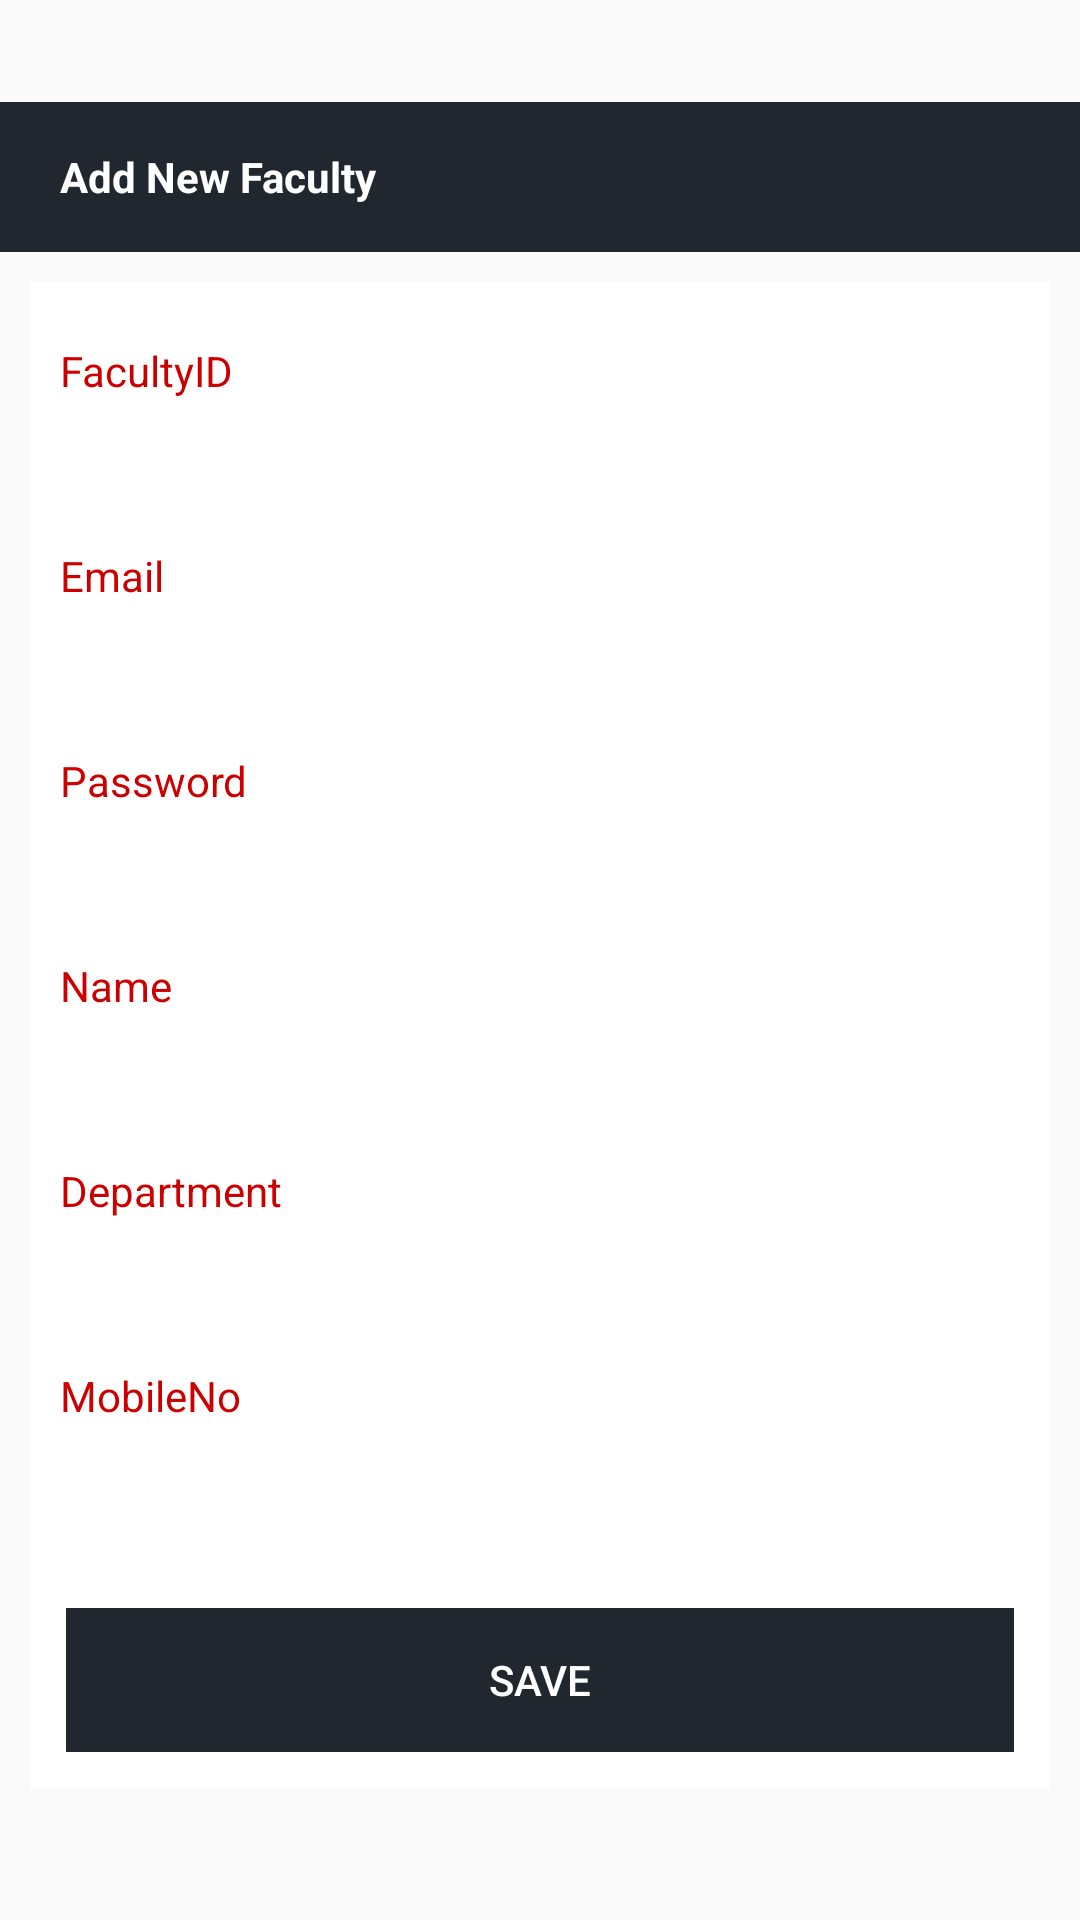

This screen was rendered from an Android layout file. Write that file and the resources it references.
<!-- AndroidManifest.xml: application theme AppTheme -->
<!-- res/layout/activity_new_faculity.xml -->
<RelativeLayout xmlns:android="http://schemas.android.com/apk/res/android"
    xmlns:tools="http://schemas.android.com/tools" android:layout_width="match_parent"
    android:layout_height="match_parent"
    tools:context="com.lko.my.gris.Faculty.NewFaculityActivity">


    <ScrollView
        android:layout_width="fill_parent"
        android:layout_height="fill_parent">


        <LinearLayout
            android:layout_gravity="center"
            android:orientation="vertical"
            android:layout_width="fill_parent"
            android:layout_height="fill_parent">

    <LinearLayout
        android:id="@+id/linear_actionbar"
        android:background="#20272F"
        android:orientation="horizontal"
        android:layout_width="fill_parent"
        android:layout_height="50dp">

        <ImageView
            android:padding="10dp"
            android:layout_gravity="center"
            android:src="@mipmap/home"
            android:layout_width="wrap_content"
            android:layout_height="wrap_content" />
        <TextView
            android:textStyle="bold"
            android:textColor="#fff"
            android:layout_gravity="center"
            android:text="Add New Faculty"
            android:layout_width="wrap_content"
            android:layout_height="wrap_content" />
    </LinearLayout>



            <LinearLayout

                android:padding="10dp"
                android:layout_margin="10dp"
                android:orientation="vertical"
                android:background="#fff"
                android:layout_width="fill_parent"
                android:layout_height="wrap_content">

                <TextView
                    android:layout_marginTop="10dp"
                    android:textColor="@android:color/holo_red_dark"
                    android:text="FacultyID"
                    android:layout_width="fill_parent"
                    android:layout_height="wrap_content" />

                <EditText
                    android:id="@+id/edt_facultyid"
                    android:imeOptions="actionGo"
                    android:singleLine="true"
                    android:ems="10"
                    android:padding="5dp"
                    android:layout_marginTop="5dp"
                    android:background="@drawable/edit_layout_bg"
                    android:layout_width="fill_parent"
                    android:layout_height="wrap_content" />

                <TextView
                    android:layout_marginTop="10dp"
                    android:textColor="@android:color/holo_red_dark"
                    android:text="Email"
                    android:layout_width="fill_parent"
                    android:layout_height="wrap_content" />

                <EditText
                    android:id="@+id/edt_facultyemail"
                    android:imeOptions="actionGo"
                    android:singleLine="true"
                    android:ems="10"
                    android:padding="5dp"
                    android:layout_marginTop="5dp"
                    android:background="@drawable/edit_layout_bg"
                    android:layout_width="fill_parent"
                    android:layout_height="wrap_content" />

                <TextView
                    android:layout_marginTop="10dp"
                    android:textColor="@android:color/holo_red_dark"
                    android:text="Password"
                    android:layout_width="fill_parent"
                    android:layout_height="wrap_content" />

                <EditText
                    android:password="true"
                    android:id="@+id/edt_facultypassword"
                    android:imeOptions="actionGo"
                    android:singleLine="true"
                    android:ems="10"
                    android:padding="5dp"
                    android:layout_marginTop="5dp"
                    android:background="@drawable/edit_layout_bg"
                    android:layout_width="fill_parent"
                    android:layout_height="wrap_content" />

                <TextView
                    android:layout_marginTop="10dp"
                    android:textColor="@android:color/holo_red_dark"
                    android:text="Name"
                    android:layout_width="fill_parent"
                    android:layout_height="wrap_content" />

                <EditText
                    android:id="@+id/edt_facultyname"
                    android:imeOptions="actionGo"
                    android:singleLine="true"
                    android:ems="10"
                    android:padding="5dp"
                    android:layout_marginTop="5dp"
                    android:background="@drawable/edit_layout_bg"
                    android:layout_width="fill_parent"
                    android:layout_height="wrap_content" />

                <TextView
                    android:layout_marginTop="10dp"
                    android:textColor="@android:color/holo_red_dark"
                    android:text="Department"
                    android:layout_width="fill_parent"
                    android:layout_height="wrap_content" />

                <EditText
                    android:id="@+id/edt_faculty_department"
                    android:imeOptions="actionGo"
                    android:singleLine="true"
                    android:ems="10"
                    android:padding="5dp"
                    android:layout_marginTop="5dp"
                    android:background="@drawable/edit_layout_bg"
                    android:layout_width="fill_parent"
                    android:layout_height="wrap_content" />

                <TextView
                    android:layout_marginTop="10dp"
                    android:textColor="@android:color/holo_red_dark"
                    android:text="MobileNo"
                    android:layout_width="fill_parent"
                    android:layout_height="wrap_content" />
                <EditText
                    android:id="@+id/edt_facultymobileno"
                    android:imeOptions="actionDone"
                    android:singleLine="true"
                    android:ems="10"
                    android:layout_marginBottom="20dp"
                    android:padding="5dp"
                    android:layout_marginTop="5dp"
                    android:background="@drawable/edit_layout_bg"
                    android:layout_width="fill_parent"
                    android:layout_height="wrap_content" />

                <LinearLayout
                    android:layout_margin="2dp"
                    android:orientation="horizontal"
                    android:layout_alignParentBottom="true"
                    android:layout_width="fill_parent"
                    android:layout_height="wrap_content">

                    <Button
                        android:textColor="#FFF"
                        android:background="#20272F"
                        android:text="Save"
                        android:id="@+id/btn_save_newfaculity"
                        android:layout_width="fill_parent"
                        android:layout_height="wrap_content" />

                </LinearLayout>
            </LinearLayout>

        </LinearLayout>
    </ScrollView>

</RelativeLayout>
<!-- resources referenced by this layout -->
<resources>
  <style name="AppTheme" parent="Theme.AppCompat.Light.DarkActionBar">
          
      </style>
</resources>
